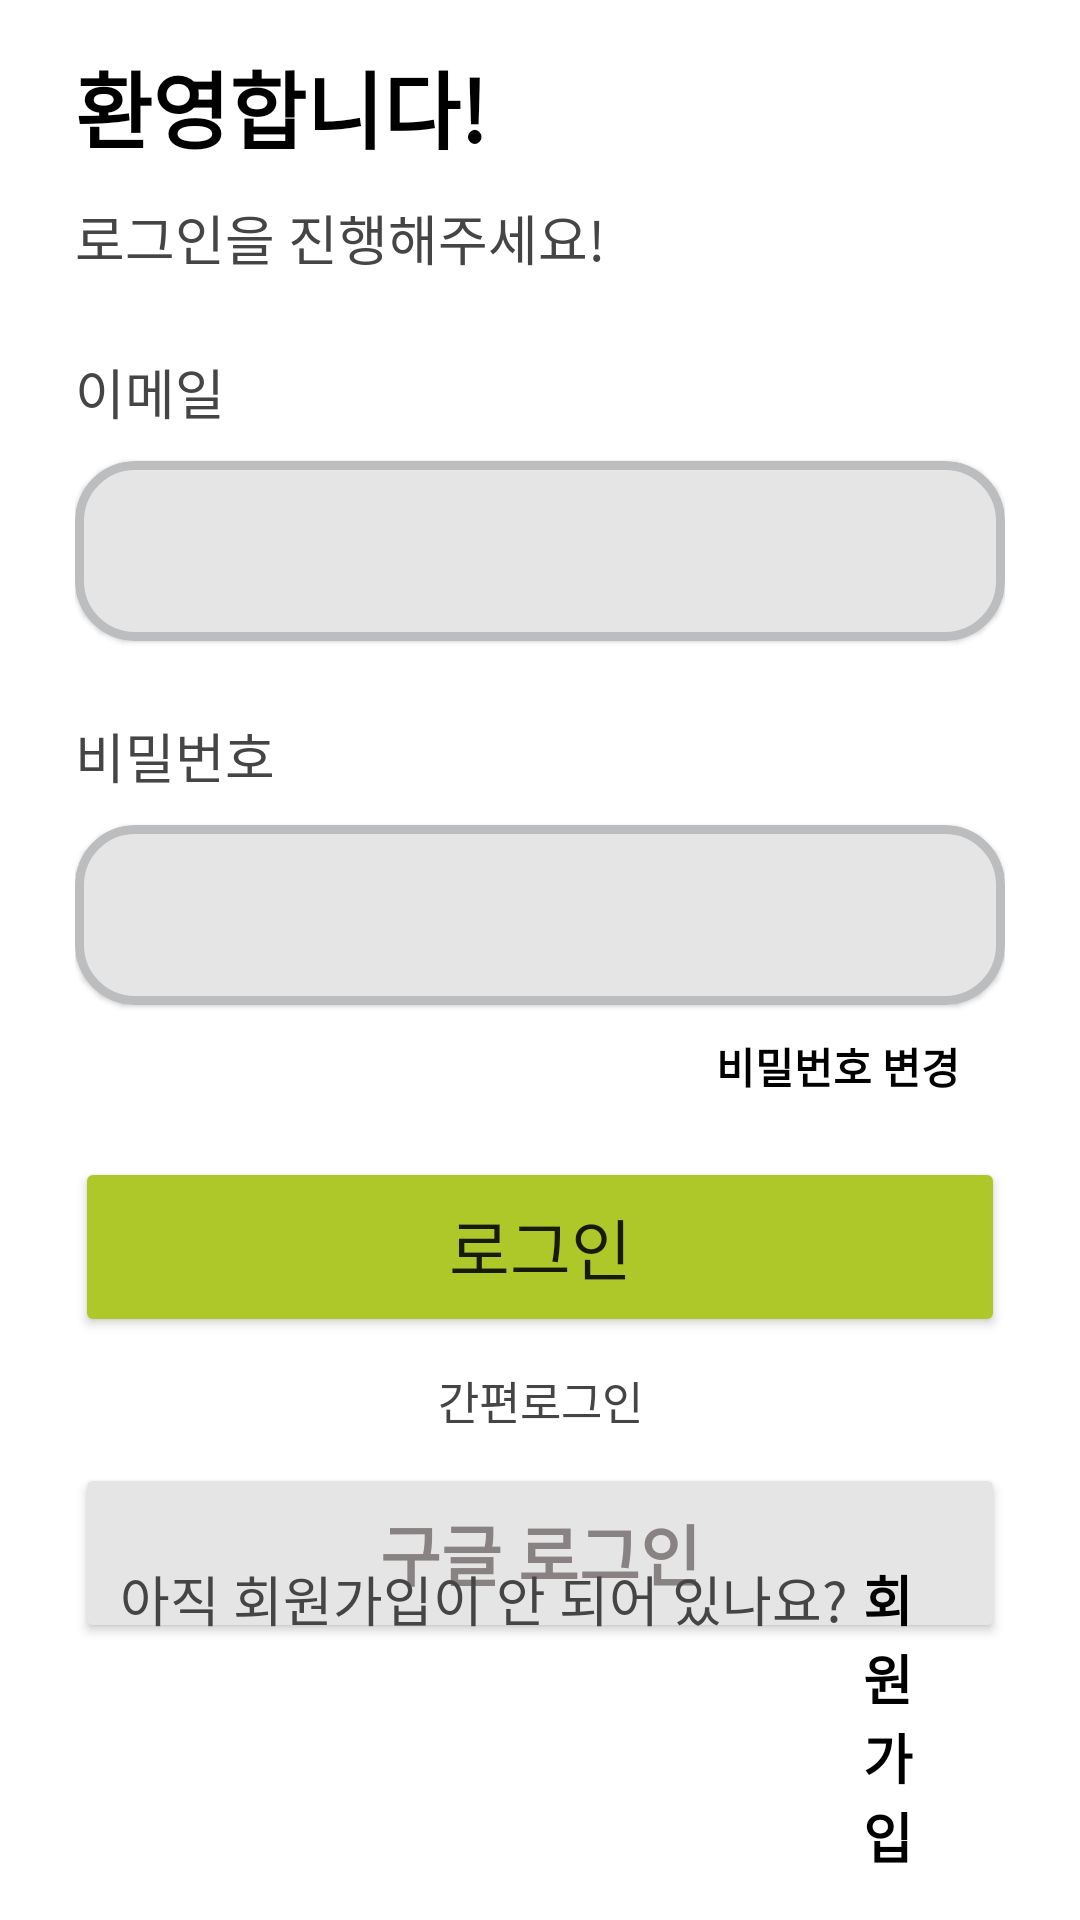

This screen was rendered from an Android layout file. Write that file and the resources it references.
<!-- AndroidManifest.xml: application theme Theme.HospitalApp -->
<!-- res/layout/activity_login.xml -->
<?xml version="1.0" encoding="utf-8"?>
<androidx.constraintlayout.widget.ConstraintLayout xmlns:android="http://schemas.android.com/apk/res/android"
    xmlns:app="http://schemas.android.com/apk/res-auto"
    xmlns:tools="http://schemas.android.com/tools"
    android:layout_width="match_parent"
    android:layout_height="match_parent"
    android:layout_gravity="center"
    tools:context=".LoginActivity">

    <RelativeLayout
        android:layout_width="match_parent"
        android:layout_height="match_parent"
        app:layout_constraintBottom_toBottomOf="parent"
        app:layout_constraintEnd_toEndOf="parent"
        app:layout_constraintStart_toStartOf="parent"
        app:layout_constraintTop_toTopOf="parent">

        <LinearLayout
            android:layout_width="match_parent"
            android:layout_height="match_parent"
            android:layout_marginLeft="25sp"
            android:layout_marginTop="15dp"
            android:layout_marginRight="25sp"
            android:orientation="vertical">

            <TextView
                android:id="@+id/textView3"
                android:layout_width="match_parent"
                android:layout_height="wrap_content"
                android:text="환영합니다!"
                android:textColor="#000000"
                android:textSize="28sp"
                android:textStyle="bold" />

            <TextView
                android:id="@+id/textView4"
                android:layout_width="match_parent"
                android:layout_height="wrap_content"
                android:layout_marginTop="10dp"
                android:layout_marginBottom="25dp"
                android:text="로그인을 진행해주세요!"
                android:textColor="#454545"
                android:textSize="18sp" />

            <TextView
                android:id="@+id/textView5"
                android:layout_width="match_parent"
                android:layout_height="wrap_content"
                android:layout_marginBottom="5dp"
                android:text="이메일"
                android:textColor="#454545"
                android:textSize="18sp" />

            <com.google.android.material.card.MaterialCardView
                android:layout_width="match_parent"
                android:layout_height="60dp"
                android:layout_marginTop="5dp"
                app:cardBackgroundColor="#E5E5E5"
                app:cardCornerRadius="20dp"
                app:contentPadding="20dp"
                app:strokeColor="#BBBDBF"
                app:strokeWidth="3dp">

                <LinearLayout
                    android:layout_width="match_parent"
                    android:layout_height="wrap_content"
                    android:layout_gravity="center"
                    android:orientation="horizontal">

                    <EditText
                        android:id="@+id/editEmail"
                        android:layout_width="285dp"
                        android:layout_height="35dp"
                        android:layout_gravity="center_vertical"
                        android:layout_marginLeft="10dp"
                        android:background="@null"
                        android:ems="10"
                        android:inputType="textEmailAddress" />

                    <ImageView
                        android:id="@+id/imgCheckEmail"
                        android:layout_width="20dp"
                        android:layout_height="35dp"
                        android:layout_gravity="center_vertical"
                        android:layout_marginLeft="5dp"
                        android:visibility="gone"
                        app:srcCompat="@drawable/tickon" />

                </LinearLayout>
            </com.google.android.material.card.MaterialCardView>

            <TextView
                android:id="@+id/textView6"
                android:layout_width="match_parent"
                android:layout_height="wrap_content"
                android:layout_marginTop="25dp"
                android:layout_marginBottom="5dp"
                android:text="비밀번호"
                android:textColor="#454545"
                android:textSize="18sp" />

            <com.google.android.material.card.MaterialCardView
                android:layout_width="match_parent"
                android:layout_height="60dp"
                android:layout_marginTop="5dp"
                app:cardBackgroundColor="#E5E5E5"
                app:cardCornerRadius="20dp"
                app:contentPadding="20dp"
                app:strokeColor="#BBBDBF"
                app:strokeWidth="3dp">

                <LinearLayout
                    android:layout_width="match_parent"
                    android:layout_height="wrap_content"
                    android:layout_gravity="center"
                    android:orientation="horizontal">

                    <EditText
                        android:id="@+id/editPassword"
                        android:layout_width="match_parent"
                        android:layout_height="35dp"
                        android:layout_gravity="center"
                        android:layout_marginLeft="10dp"
                        android:layout_marginTop="5dp"
                        android:layout_marginBottom="5dp"
                        android:layout_weight="1"
                        android:background="@null"
                        android:ems="10"
                        android:inputType="textPassword" />

                    <ImageView
                        android:id="@+id/imgCheckPassword"
                        android:layout_width="20dp"
                        android:layout_height="35dp"
                        android:layout_gravity="center_vertical"
                        android:layout_marginLeft="5dp"
                        app:srcCompat="@drawable/eyeon" />
                </LinearLayout>
            </com.google.android.material.card.MaterialCardView>

            <TextView
                android:id="@+id/txtChangePassword"
                android:layout_width="wrap_content"
                android:layout_height="wrap_content"
                android:layout_gravity="right"
                android:layout_marginTop="10dp"
                android:layout_marginRight="15dp"
                android:layout_marginBottom="20dp"
                android:gravity="right"
                android:text="비밀번호 변경"
                android:textColor="#000000"
                android:textSize="14sp"
                android:textStyle="bold" />

            <Button
                android:id="@+id/btnLogin"
                android:layout_width="match_parent"
                android:layout_height="60dp"
                android:backgroundTint="#AFC829"
                android:text="로그인"
                android:textSize="22sp"
                app:cornerRadius="20dp"
                app:strokeColor="#A4B832"
                app:strokeWidth="2dp" />

            <TextView
                android:id="@+id/textView8"
                android:layout_width="match_parent"
                android:layout_height="wrap_content"
                android:layout_marginTop="10dp"
                android:layout_marginBottom="10dp"
                android:gravity="center_horizontal"
                android:text="간편로그인"
                android:textColor="#454545"
                android:textSize="15sp" />

            <Button
                android:id="@+id/btnEasyLogin"
                android:layout_width="match_parent"
                android:layout_height="60dp"
                android:backgroundTint="#E5E5E5"
                android:drawableLeft="@drawable/googleg_standard_color_18"
                android:text="구글 로그인"
                android:textColor="#888282"
                android:textSize="22sp"
                android:textStyle="bold"
                app:cornerRadius="20dp"
                app:strokeColor="#BABCBE"
                app:strokeWidth="2dp" />
        </LinearLayout>

        <LinearLayout
            android:id="@+id/linearLayout"
            android:layout_width="wrap_content"
            android:layout_height="wrap_content"
            android:layout_alignParentTop="false"
            android:layout_alignParentEnd="false"
            android:layout_alignParentBottom="true"
            android:layout_centerHorizontal="true"
            android:layout_marginLeft="40dp"
            android:layout_marginRight="40dp"
            android:layout_marginBottom="15dp"
            android:orientation="horizontal">

            <TextView
                android:id="@+id/textView9"
                android:layout_width="wrap_content"
                android:layout_height="wrap_content"
                android:text="아직 회원가입이 안 되어 있나요?"
                android:textColor="#454545"
                android:textSize="18sp" />

            <TextView
                android:id="@+id/txtRegister"
                android:layout_width="wrap_content"
                android:layout_height="wrap_content"
                android:layout_marginLeft="5dp"
                android:text="회원가입"
                android:textColor="#000000"
                android:textSize="18sp"
                android:textStyle="bold" />
        </LinearLayout>
    </RelativeLayout>

</androidx.constraintlayout.widget.ConstraintLayout>
<!-- resources referenced by this layout -->
<resources>
  <!-- drawable tickon: png bitmap (drawable-v24, 18245 bytes) -->
  <style name="Theme.HospitalApp" parent="Theme.MaterialComponents.DayNight.DarkActionBar">
          
          <item name="colorPrimary">#000000</item>
  
          <item name="colorPrimaryVariant">@color/purple_700</item>
          <item name="colorOnPrimary">#000000</item>
          <item name="toolbarStyle">@style/CustomToolBar</item>
          
          <item name="colorSecondary">@color/teal_200</item>
          <item name="colorSecondaryVariant">@color/teal_700</item>
          <item name="colorOnSecondary">@color/black</item>
          
          <item name="android:statusBarColor">#FFFFFF</item>
          <item name="android:windowLightStatusBar" tools:targetApi="m">true</item>
          
  
  
  
      </style>
  <color name="purple_700">#FF3700B3</color>
  <style name="CustomToolBar" parent="@style/Widget.AppCompat.Toolbar">
          <item name="titleTextColor">@color/black</item>
          <item name="android:background">#FFFFFF</item>
      </style>
  <color name="teal_200">#989898</color>
  <color name="teal_700">#FF018786</color>
  <color name="black">#FF000000</color>
</resources>
